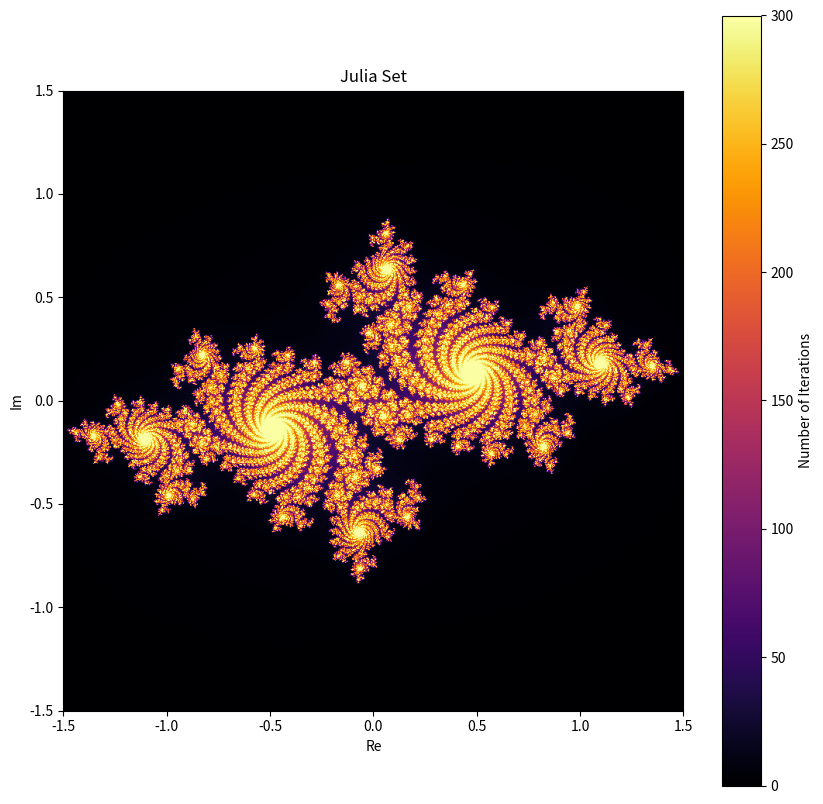

Here is the Python script that generated this plot:
import numpy as np
import matplotlib.pyplot as plt

def julia_set(width, height, zoom, c, max_iter):
    x = np.linspace(-1.5, 1.5, width)
    y = np.linspace(-1.5, 1.5, height)
    X, Y = np.meshgrid(x, y)
    Z = X + 1j * Y

    iteration_counts = np.zeros(Z.shape, dtype=int)

    for i in range(max_iter):
        mask = np.abs(Z) <= 2
        Z[mask] = Z[mask] ** 2 + c
        iteration_counts[mask] += 1

    return iteration_counts

width, height = 800, 800
zoom = 1
c = complex(-0.7, 0.27015) 
max_iter = 300

julia = julia_set(width, height, zoom, c, max_iter)

plt.figure(figsize=(10, 10))
plt.imshow(julia, cmap="inferno", extent=[-1.5, 1.5, -1.5, 1.5])
plt.colorbar(label="Number of Iterations")
plt.title("Julia Set")
plt.xlabel("Re")
plt.ylabel("Im")
plt.show()
